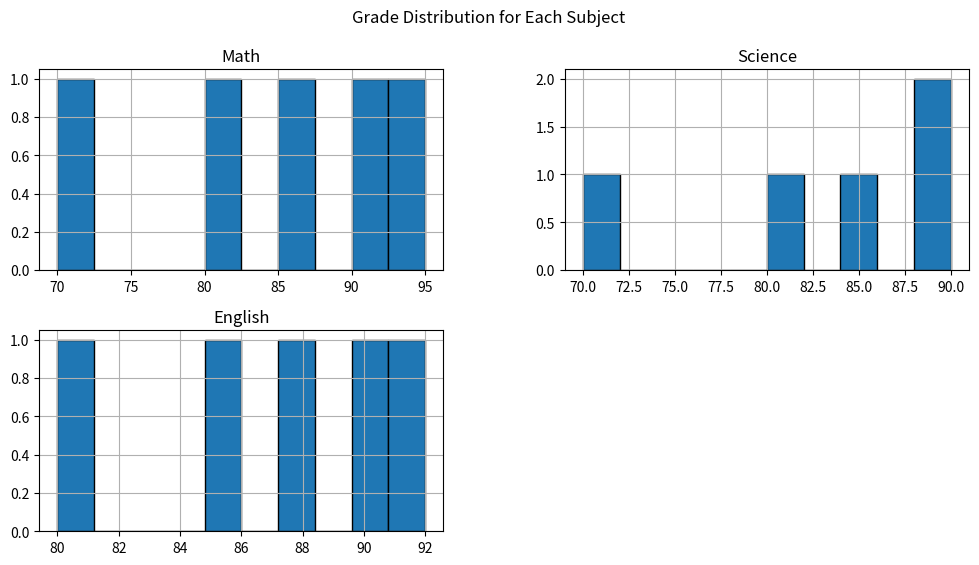
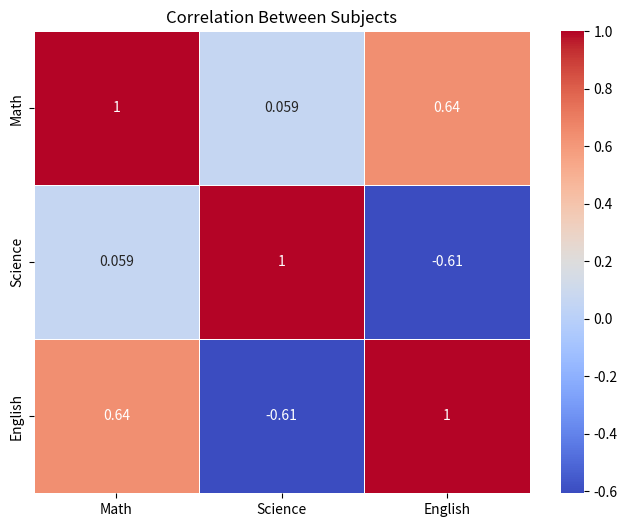
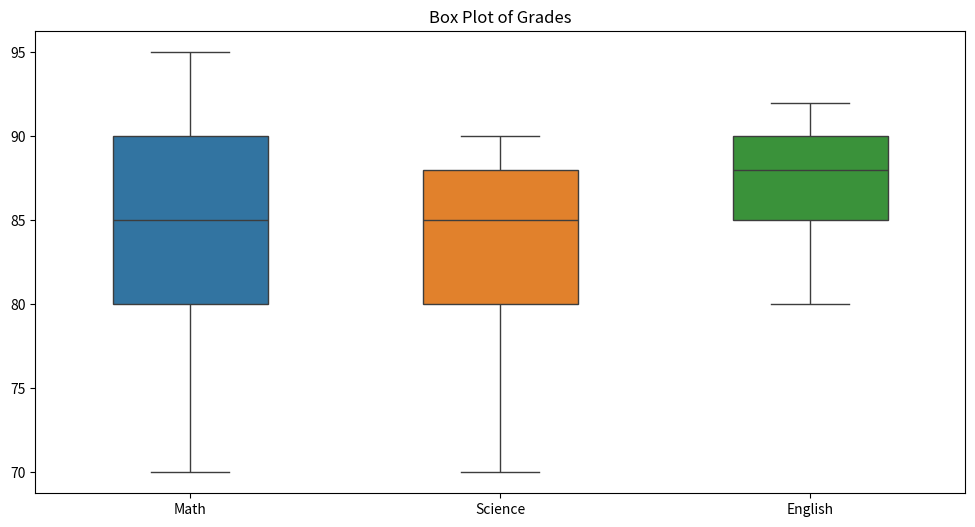
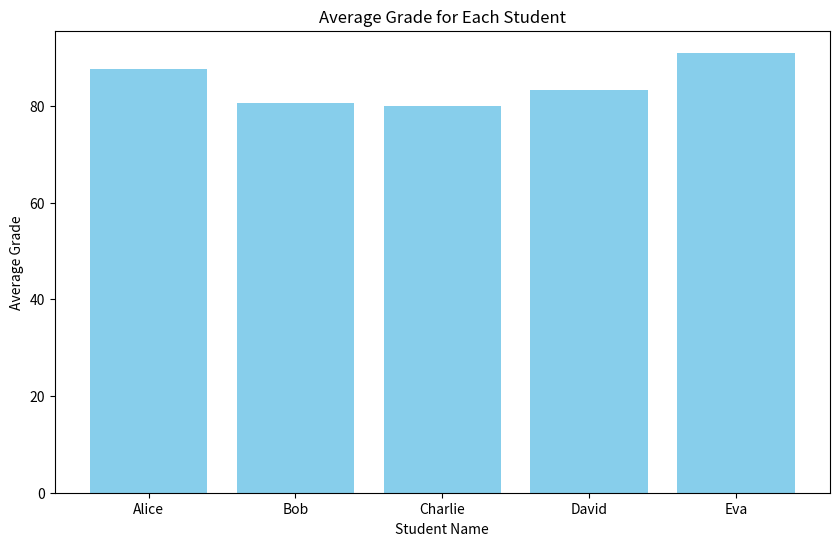
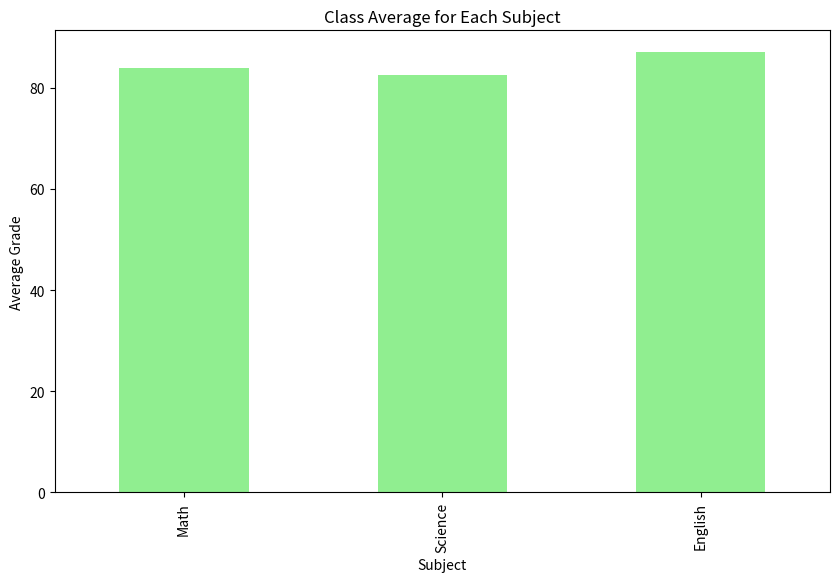

The matplotlib source for these figures, in order:
import pandas as pd
import numpy as np
import matplotlib.pyplot as plt
import seaborn as sns

# Step 1: Generate Data
data = {
    'Student_Name': ['Alice', 'Bob', 'Charlie', 'David', 'Eva'],
    'Math': [90, 80, 70, 85, 95],
    'Science': [85, 70, 90, 80, 88],
    'English': [88, 92, 80, 85, 90]
}

# Create a DataFrame
df = pd.DataFrame(data)

# Display the dataset
print("Original Data:")
print(df)

# Step 2: Exploratory Data Analysis (EDA)

## 2.1 Summary Statistics
print("\nSummary Statistics:")
print(df.describe())

## 2.2 Check for Missing Values
print("\nMissing Values in Each Column:")
print(df.isnull().sum())

## 2.3 Data Distribution (Histograms for each subject)
plt.figure(figsize=(12, 6))
df[['Math', 'Science', 'English']].hist(bins=10, edgecolor='black', figsize=(12, 6))
plt.suptitle('Grade Distribution for Each Subject')
plt.show()

## 2.4 Correlation Matrix
print("\nCorrelation Matrix:")
correlation_matrix = df[['Math', 'Science', 'English']].corr()
print(correlation_matrix)

# Visualize the correlation matrix using a heatmap
plt.figure(figsize=(8, 6))
sns.heatmap(correlation_matrix, annot=True, cmap='coolwarm', linewidths=0.5)
plt.title('Correlation Between Subjects')
plt.show()

## 2.5 Box Plot for Outliers (Per Subject)
plt.figure(figsize=(12, 6))
sns.boxplot(data=df[['Math', 'Science', 'English']], width=0.5)
plt.title('Box Plot of Grades')
plt.show()

# Step 3: Find the Average Grade for Each Student
df['Average_Grade'] = df[['Math', 'Science', 'English']].mean(axis=1)

# Display the updated DataFrame with average grades
print("\nAverage Grades for Each Student:")
print(df[['Student_Name', 'Average_Grade']])

# Step 4: Identify the Highest and Lowest Grades for Each Student
df['Highest_Grade'] = df[['Math', 'Science', 'English']].max(axis=1)
df['Lowest_Grade'] = df[['Math', 'Science', 'English']].min(axis=1)

# Display the updated DataFrame with highest and lowest grades
print("\nHighest and Lowest Grades for Each Student:")
print(df[['Student_Name', 'Highest_Grade', 'Lowest_Grade']])

# Step 5: Find the Class Average for Each Subject
subject_averages = df[['Math', 'Science', 'English']].mean()

# Display the class averages for each subject
print("\nClass Average for Each Subject:")
print(subject_averages)

# Step 6: Visualize the Results (Optional)
# Plot the average grades for each student
plt.figure(figsize=(10, 6))
plt.bar(df['Student_Name'], df['Average_Grade'], color='skyblue')
plt.title('Average Grade for Each Student')
plt.xlabel('Student Name')
plt.ylabel('Average Grade')
plt.show()

# Plot the class averages for each subject
plt.figure(figsize=(10, 6))
subject_averages.plot(kind='bar', color='lightgreen')
plt.title('Class Average for Each Subject')
plt.xlabel('Subject')
plt.ylabel('Average Grade')
plt.show()
